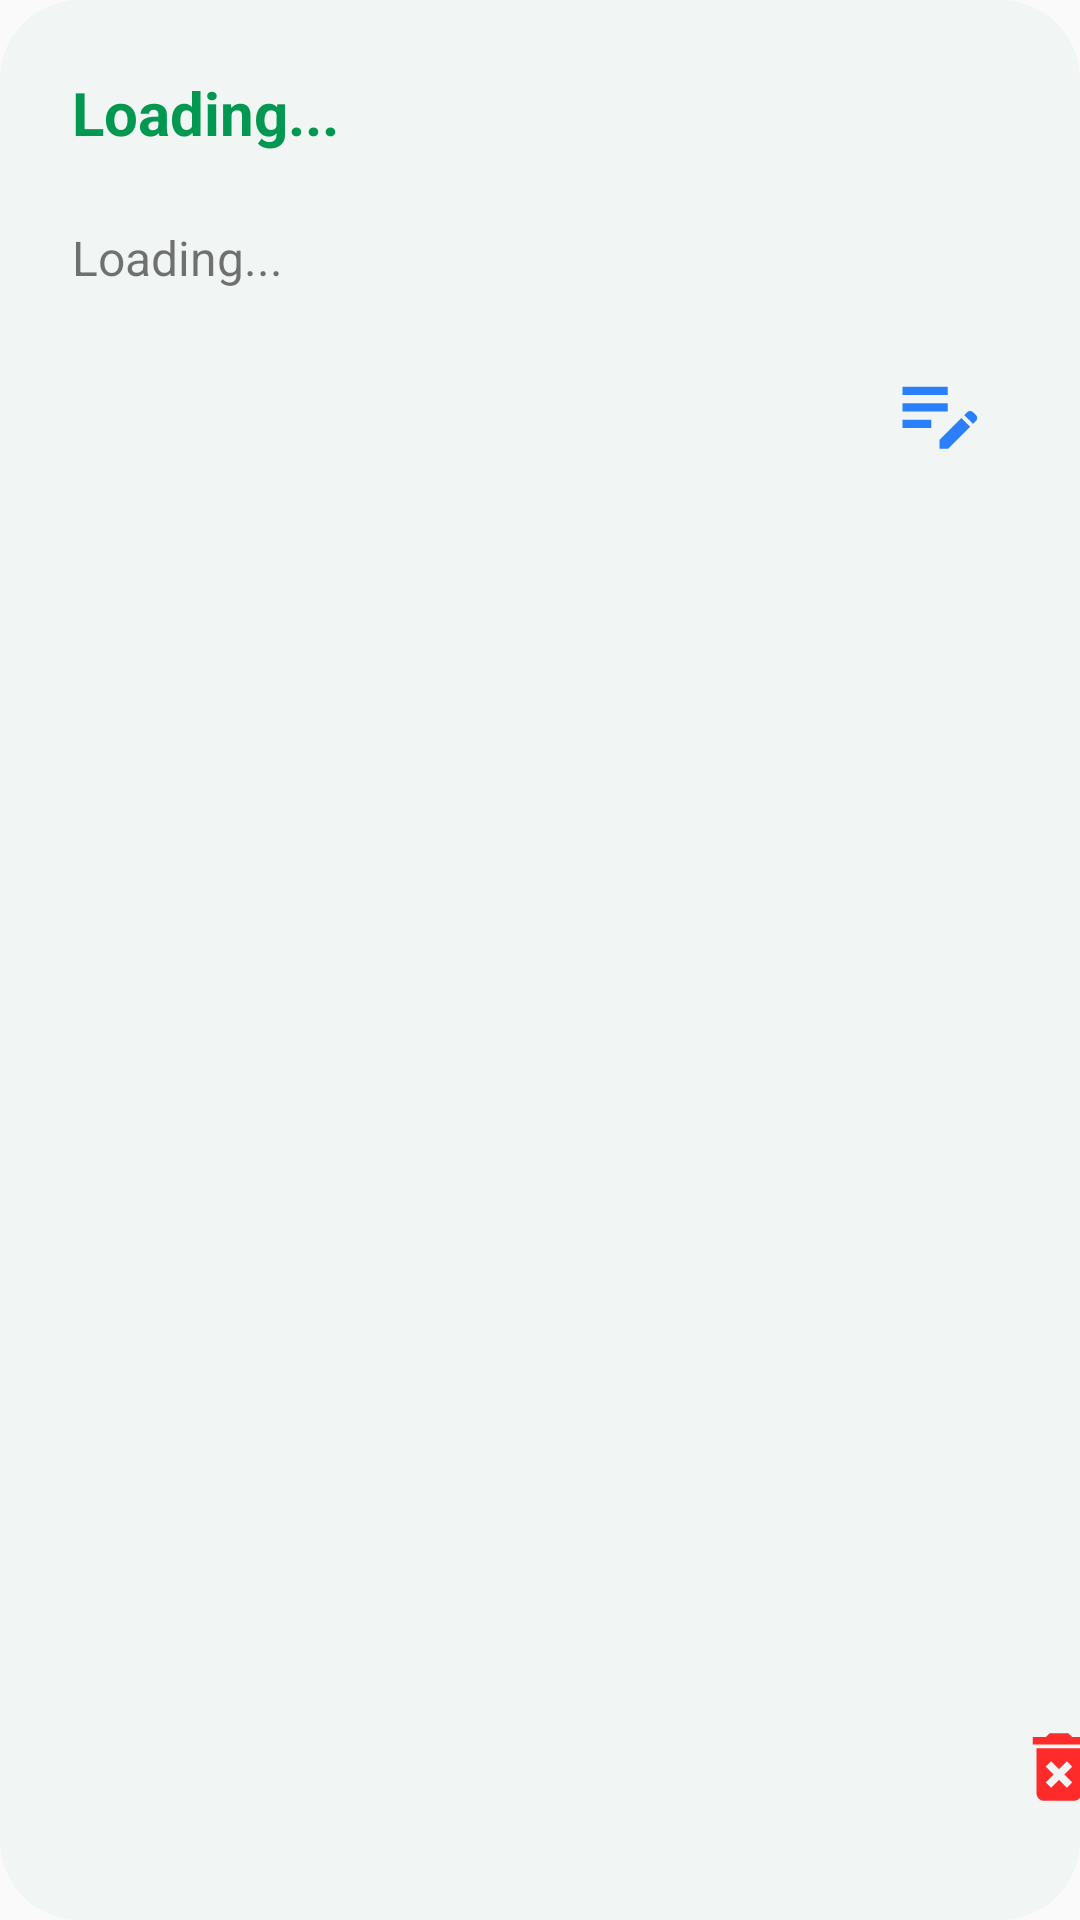

Reconstruct the res/layout file that produces this screen, plus the resources it refers to.
<!-- AndroidManifest.xml: application theme Theme.HealingWords -->
<!-- res/layout/edit_blog_item.xml -->
<?xml version="1.0" encoding="utf-8"?>
<androidx.constraintlayout.widget.ConstraintLayout xmlns:android="http://schemas.android.com/apk/res/android"
    xmlns:app="http://schemas.android.com/apk/res-auto"
    xmlns:tools="http://schemas.android.com/tools"
    android:id="@+id/constraintLayout2"
    android:layout_width="match_parent"
    android:layout_height="wrap_content"
    android:layout_margin="8dp"
    android:background="@drawable/rounded_corner"
    android:backgroundTint="@color/background"
    android:paddingBottom="20dp">

    <TextView
        android:id="@+id/blogdesc"
        android:layout_width="wrap_content"
        android:layout_height="wrap_content"
        android:layout_marginTop="24dp"
        android:contentDescription="@string/lorem"
        android:paddingStart="24dp"
        android:paddingLeft="24dp"
        android:paddingRight="24dp"
        android:text="@string/loading"
        android:textSize="16sp"
        app:layout_constraintStart_toStartOf="parent"
        app:layout_constraintTop_toBottomOf="@+id/blogtitle" />

    <ImageView
        android:id="@+id/editBlog"
        android:layout_width="34dp"
        android:layout_height="33dp"


        android:layout_marginStart="320dp"
        android:layout_marginTop="24dp"
        android:layout_marginBottom="16dp"
        android:contentDescription="@string/edit"
        app:layout_constraintBottom_toBottomOf="parent"
        app:layout_constraintEnd_toStartOf="@+id/deleteBlog"
        app:layout_constraintStart_toStartOf="parent"
        app:layout_constraintTop_toBottomOf="@+id/blogdesc"
        app:layout_constraintVertical_bias="0.0"
        app:srcCompat="@drawable/baseline_edit_note_24"
        tools:visibility="visible" />


    <TextView
        android:id="@+id/blogtitle"
        android:layout_width="170dp"
        android:layout_height="wrap_content"
        android:layout_marginStart="24dp"
        android:layout_marginTop="24dp"
        android:contentDescription="@string/title"
        android:text="@string/loading"
        android:textColor="@color/success"
        android:textSize="20sp"
        android:textStyle="bold"
        app:layout_constraintStart_toStartOf="parent"
        app:layout_constraintTop_toTopOf="parent" />

    <ImageView
        android:id="@+id/deleteBlog"
        android:layout_width="30dp"
        android:layout_height="30dp"
        android:layout_marginStart="8dp"
        android:layout_marginTop="24dp"
        android:layout_marginEnd="16dp"
        android:layout_marginBottom="16dp"
        android:contentDescription="@string/delete"
        app:layout_constraintBottom_toBottomOf="parent"
        app:layout_constraintEnd_toEndOf="parent"
        app:layout_constraintStart_toEndOf="@+id/editBlog"

        app:layout_constraintVertical_bias="0.0"
        app:srcCompat="@drawable/baseline_delete_forever_24" />


</androidx.constraintlayout.widget.ConstraintLayout>
<!-- resources referenced by this layout -->
<resources>
  <color name="background">#F1F5F4</color>
  <color name="success">#029851</color>
  <!-- drawable baseline_delete_forever_24 (drawable) -->
  <vector android:height="24dp" android:tint="#FF2A2A"
      android:viewportHeight="24" android:viewportWidth="24"
      android:width="24dp" xmlns:android="http://schemas.android.com/apk/res/android">
      <path android:fillColor="@android:color/white" android:pathData="M6,19c0,1.1 0.9,2 2,2h8c1.1,0 2,-0.9 2,-2L18,7L6,7v12zM8.46,11.88l1.41,-1.41L12,12.59l2.12,-2.12 1.41,1.41L13.41,14l2.12,2.12 -1.41,1.41L12,15.41l-2.12,2.12 -1.41,-1.41L10.59,14l-2.13,-2.12zM15.5,4l-1,-1h-5l-1,1L5,4v2h14L19,4z"/>
  </vector>
  <!-- drawable baseline_edit_note_24 (drawable) -->
  <vector android:height="48dp" android:tint="#2A7FFF"
      android:viewportHeight="24" android:viewportWidth="24"
      android:width="48dp" xmlns:android="http://schemas.android.com/apk/res/android">
      <path android:fillColor="@android:color/white" android:pathData="M3,10h11v2H3V10zM3,8h11V6H3V8zM3,16h7v-2H3V16zM18.01,12.87l0.71,-0.71c0.39,-0.39 1.02,-0.39 1.41,0l0.71,0.71c0.39,0.39 0.39,1.02 0,1.41l-0.71,0.71L18.01,12.87zM17.3,13.58l-5.3,5.3V21h2.12l5.3,-5.3L17.3,13.58z"/>
  </vector>
  <!-- drawable rounded_corner (drawable) -->
  <?xml version="1.0" encoding="UTF-8"?>
  <shape xmlns:android="http://schemas.android.com/apk/res/android">
      <solid android:color="#FFFFFF"/>
      <stroke android:width="3dp" android:color="#ffffff" />
      <corners android:radius="25dp"/>
      <padding android:left="0dp" android:top="0dp" android:right="0dp" android:bottom="0dp" />
  </shape>
  <string name="delete">Delete</string>
  <string name="edit">Edit</string>
  <string name="loading">Loading...</string>
  <string name="lorem">Lorem ipsum dolor sit amet, consectetur adipiscing elit, sed do eiusmod tempor incididunt ut labore et dolore magna aliqua</string>
  <string name="title">Title</string>
  <style name="Theme.HealingWords" parent="Theme.AppCompat.Light.NoActionBar">
          
          <item name="colorPrimary">@color/themePrimary</item>
          <item name="colorPrimaryVariant">@color/themePrimary</item>
          <item name="colorOnPrimary">@color/white</item>
          
          <item name="android:statusBarColor">?attr/colorPrimaryVariant</item>
          
      </style>
  <color name="themePrimary">#029851</color>
  <color name="white">#FFFFFFFF</color>
</resources>
